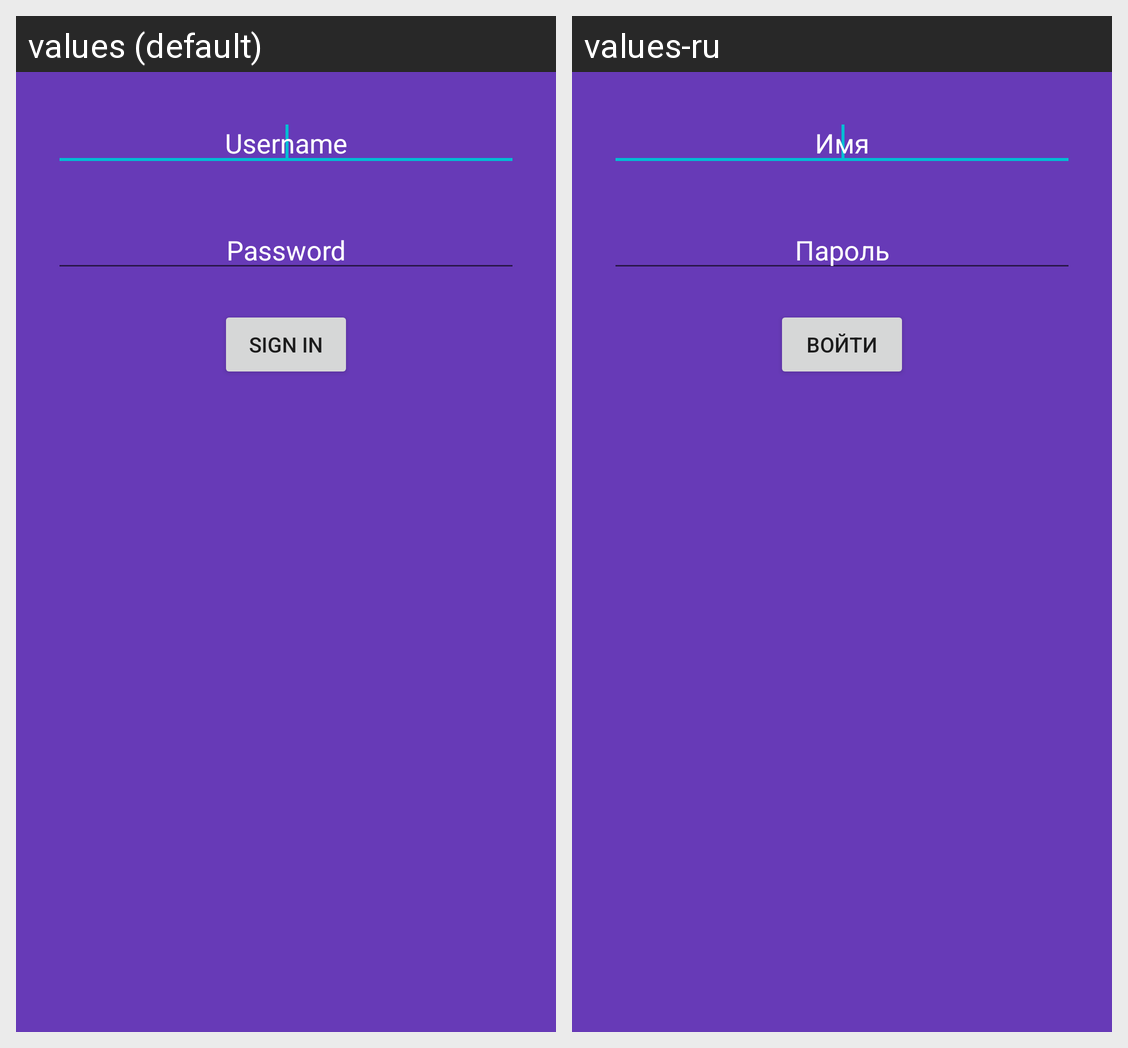

The Android screen above is rendered under two locales of the same app. Produce the string resources it draws, with the default and per-locale values.
Android screen res/layout/fragment_auth.xml rendered under 2 locales, left to right: values (default), values-ru. Device: Nexus 5 (rendered at 1080×1920; each locale shown at half size, 540×960, under a caption strip naming it); theme Theme.NMedia.
Strings drawn on this screen, with the default value and each locale's value (text and hints the layout hard-codes, and strings that could not be matched under every locale, appear in the picture but are not listed):

login
  values: Username
  values-ru: Имя

password
  values: Password
  values-ru: Пароль

sign_in
  values: Sign in
  values-ru: Войти
